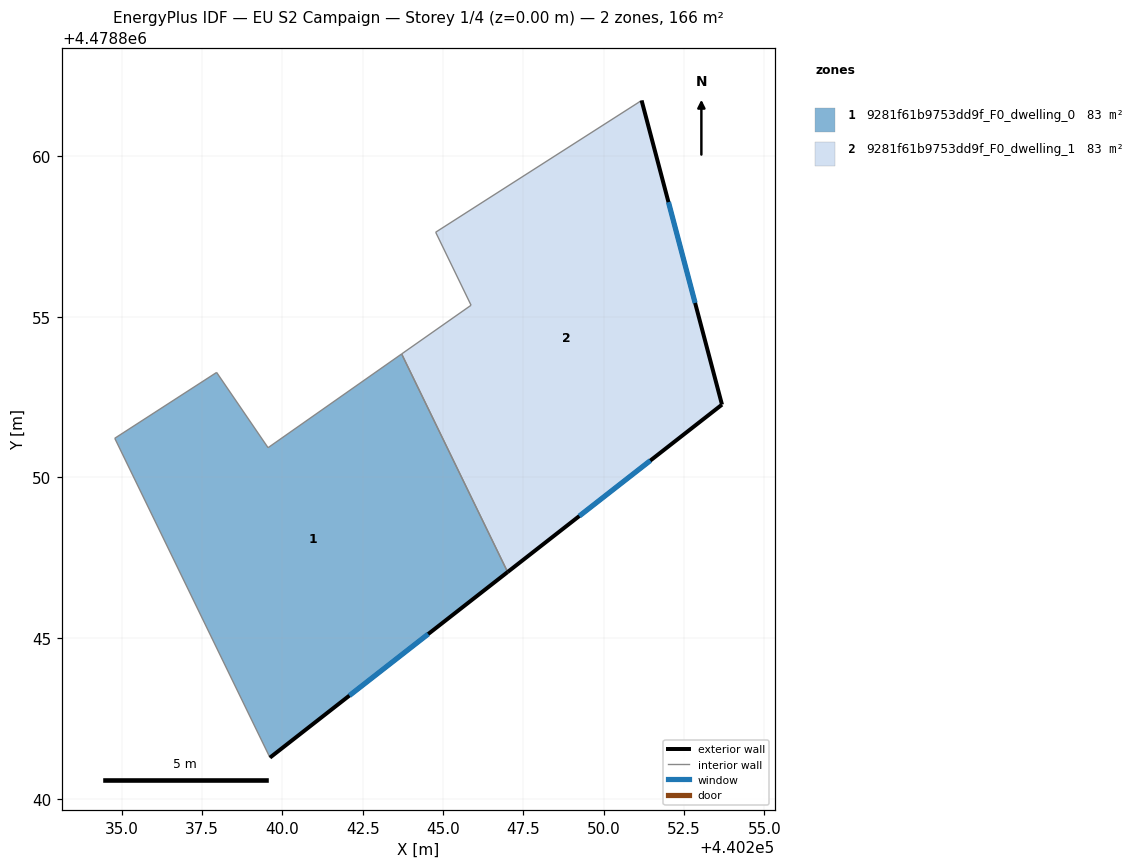
=== STOREY PLAN SPEC (per zone: floor XY polygon, exterior-wall plan segments, windows/doors) ===
zone 1: 9281f61b9753dd9f_F0_dwelling_0  (83.1 m²)
  floor: (440247.01, 4478847.06) (440243.71, 4478853.84) (440239.55, 4478850.93) (440237.95, 4478853.27) (440234.78, 4478851.22) (440239.61, 4478841.28)
  exterior wall: (440247.01, 4478847.06) – (440239.61, 4478841.28)  [9.4 m]
    window: (440244.54, 4478845.13) – (440242.08, 4478843.21)  [3.1 m²]
  interior walls: 5
zone 2: 9281f61b9753dd9f_F0_dwelling_1  (83.1 m²)
  floor: (440253.68, 4478852.27) (440251.18, 4478861.74) (440244.77, 4478857.63) (440245.87, 4478855.36) (440243.71, 4478853.84) (440247.01, 4478847.06)
  exterior wall: (440251.18, 4478861.74) – (440253.68, 4478852.27)  [9.8 m]
    window: (440252.02, 4478858.57) – (440252.84, 4478855.43)  [3.2 m²]
  exterior wall: (440253.68, 4478852.27) – (440247.01, 4478847.06)  [8.5 m]
    window: (440251.45, 4478850.53) – (440249.24, 4478848.80)  [2.8 m²]
  interior walls: 4

=== DERIVED (storey summary) ===
Building: EU S2 Campaign
Storey: 1 of 4  (floor level z = 0.00 m)
Storey gross floor area: 166.3 m²
Zones on this storey: 2
  - 9281f61b9753dd9f_F0_dwelling_0: floor 83.1 m²; exterior wall 9.4 m (28.2 m²); 1 window(s) 3.1 m²; WWR 11.0%
  - 9281f61b9753dd9f_F0_dwelling_1: floor 83.1 m²; exterior wall 18.3 m (54.8 m²); 2 window(s) 6.0 m²; WWR 11.0%
Zone adjacency (shared interzone walls):
  - 9281f61b9753dd9f_F0_dwelling_0 ↔ 9281f61b9753dd9f_F0_dwelling_1